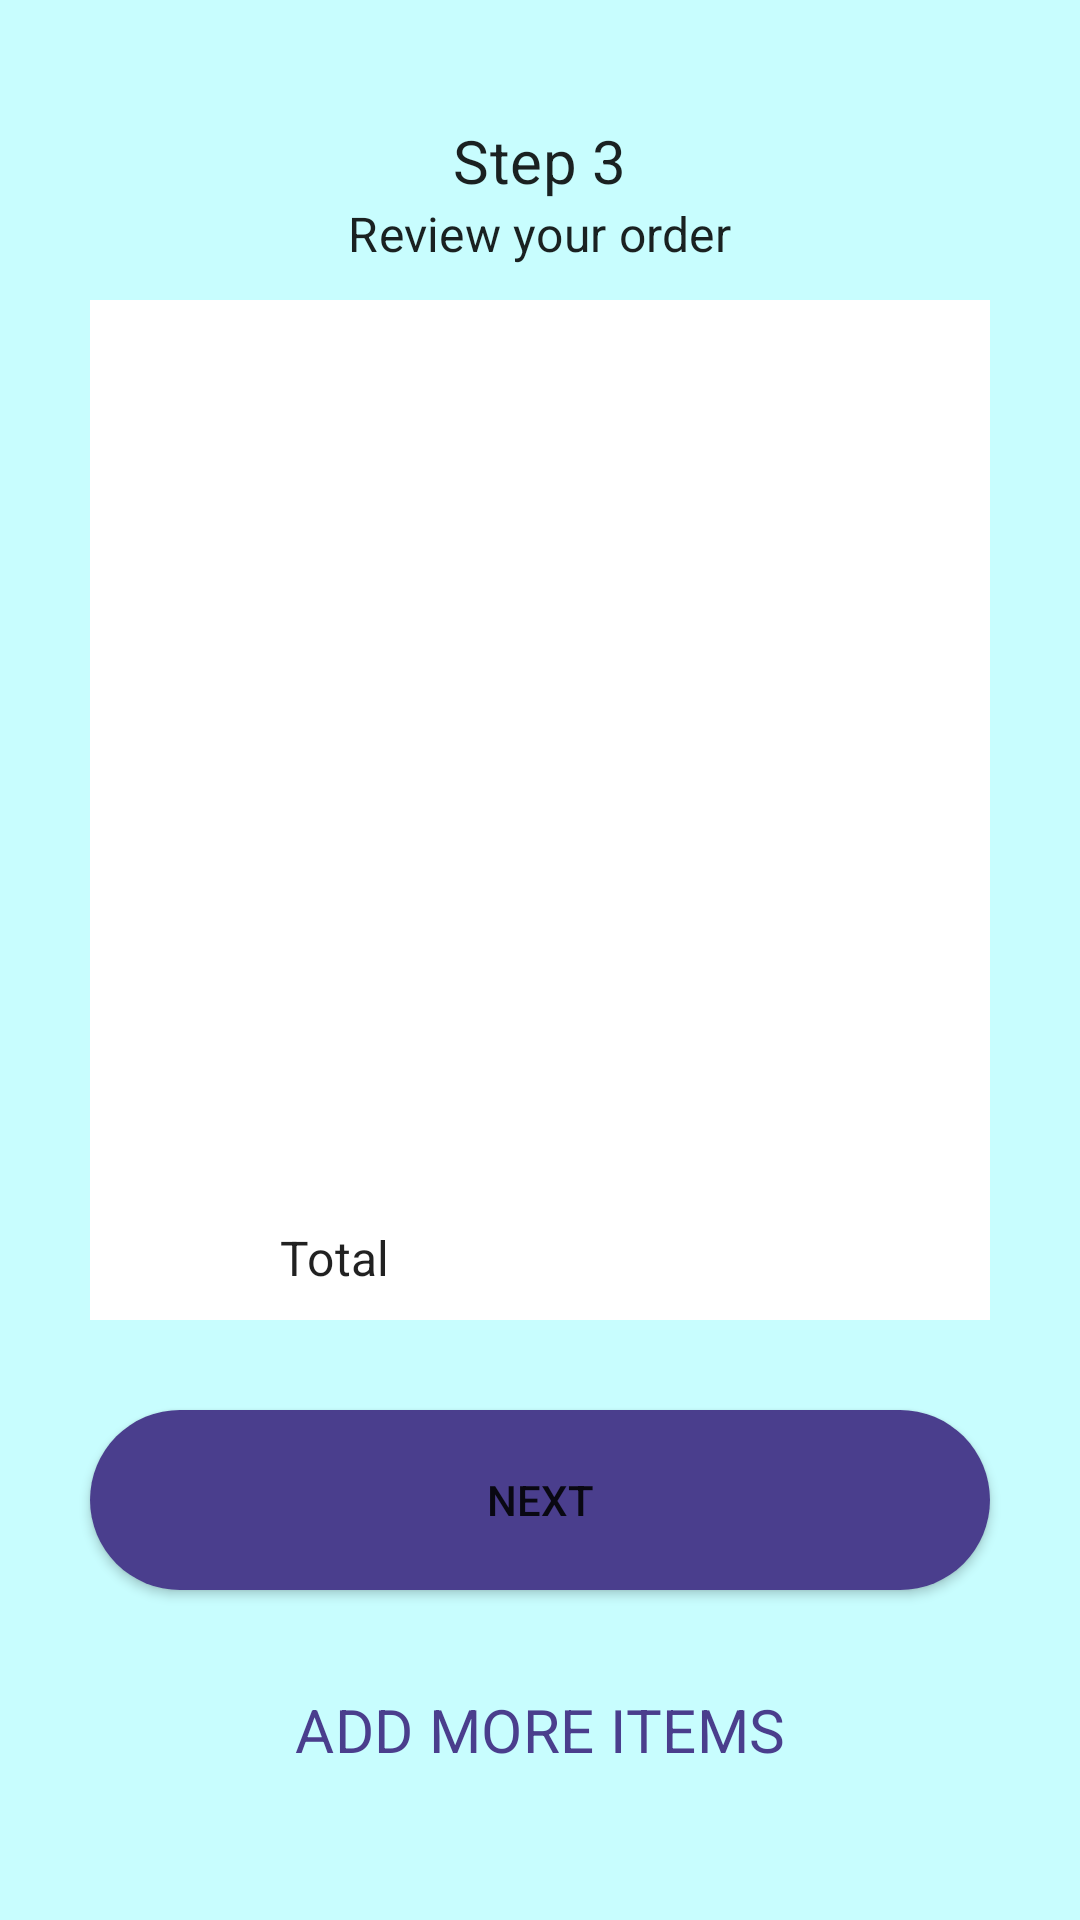

The Android layout XML behind this screen, and the referenced resources:
<!-- AndroidManifest.xml: application theme Theme.GorillasIceCreamParlorII -->
<!-- res/layout/fragment_cart.xml -->
<?xml version="1.0" encoding="utf-8"?>
<androidx.constraintlayout.widget.ConstraintLayout xmlns:android="http://schemas.android.com/apk/res/android"
    xmlns:app="http://schemas.android.com/apk/res-auto"
    xmlns:tools="http://schemas.android.com/tools"
    android:layout_width="match_parent"
    android:layout_height="match_parent"
    android:background="@color/aquamarine">

    <Button
        android:id="@+id/buttonNext"
        android:layout_width="match_parent"
        android:layout_height="60dp"
        android:layout_marginStart="30dp"
        android:layout_marginEnd="30dp"
        android:layout_marginBottom="110dp"
        android:background="@drawable/rounded_button"
        android:text="NEXT"
        app:layout_constraintBottom_toBottomOf="parent"
        app:layout_constraintEnd_toEndOf="parent"
        app:layout_constraintStart_toStartOf="parent" />


    <androidx.appcompat.widget.LinearLayoutCompat
        android:id="@+id/linearLayoutCompat"
        android:layout_width="0dp"
        android:layout_height="wrap_content"
        android:layout_marginTop="40dp"
        android:layout_weight="3"
        android:gravity="center"
        android:orientation="vertical"
        app:layout_constraintEnd_toEndOf="parent"
        app:layout_constraintStart_toStartOf="parent"
        app:layout_constraintTop_toTopOf="parent">

        <TextView
            android:id="@+id/step"
            android:layout_width="wrap_content"
            android:layout_height="wrap_content"
            android:text="Step 3"
            android:textAppearance="?attr/textAppearanceHeadline1" />

        <TextView
            android:id="@+id/stepInstruction"
            android:layout_width="wrap_content"
            android:layout_height="wrap_content"
            android:text="Review your order"
            android:textAppearance="?attr/textAppearanceHeadline2" />

    </androidx.appcompat.widget.LinearLayoutCompat>


    <androidx.constraintlayout.widget.ConstraintLayout
        android:layout_width="match_parent"
        android:layout_height="match_parent"
        android:layout_marginStart="30dp"
        android:layout_marginTop="100dp"
        android:layout_marginEnd="30dp"
        android:layout_marginBottom="200dp"
        android:background="@color/white"
        app:layout_constraintBottom_toTopOf="@+id/buttonNext"
        app:layout_constraintEnd_toEndOf="parent"
        app:layout_constraintStart_toStartOf="parent"
        app:layout_constraintTop_toBottomOf="@+id/linearLayoutCompat">


        <androidx.recyclerview.widget.RecyclerView
            android:id="@+id/recycler"
            android:layout_width="match_parent"
            android:layout_height="match_parent"
            android:layout_marginTop="10dp"
            android:layout_marginStart="20dp"
            android:layout_marginEnd="20dp"
            android:layout_marginBottom="40dp"
            app:layout_constraintBottom_toTopOf="@+id/totalContainer"
            app:layout_constraintEnd_toEndOf="parent"
            app:layout_constraintStart_toStartOf="parent"
            app:layout_constraintTop_toTopOf="parent">

        </androidx.recyclerview.widget.RecyclerView>

        <LinearLayout
            android:id="@+id/totalContainer"
            android:layout_width="match_parent"
            android:layout_height="wrap_content"
            android:layout_marginStart="20dp"
            android:layout_marginEnd="20dp"
            android:layout_marginBottom="10dp"
            android:orientation="horizontal"
            app:layout_constraintBottom_toBottomOf="parent"
            app:layout_constraintEnd_toEndOf="parent"
            app:layout_constraintStart_toStartOf="parent">

            <LinearLayout
                android:orientation="horizontal"
                xmlns:android="http://schemas.android.com/apk/res/android"
                android:layout_width="match_parent"
                android:layout_height="wrap_content"
                android:weightSum="6"
                android:gravity="center">

                <LinearLayout
                    android:layout_width="0dp"
                    android:layout_height="wrap_content"
                    android:layout_weight="1"
                    android:gravity="center">

                    <TextView
                        android:id="@+id/quantity"
                        android:layout_width="wrap_content"
                        android:layout_height="wrap_content"
                        android:textAppearance="?attr/textAppearanceBody2" />


                </LinearLayout>

                <LinearLayout
                    android:layout_width="0dp"
                    android:layout_height="wrap_content"
                    android:layout_weight="2.5">

                    <TextView
                        android:layout_width="wrap_content"
                        android:layout_height="wrap_content"
                        android:text="Total"
                        android:textAppearance="?attr/textAppearanceHeadline2"/>


                </LinearLayout>
                <LinearLayout
                    android:layout_width="0dp"
                    android:layout_height="wrap_content"
                    android:layout_weight="1.5"
                    android:gravity="center">

                    <TextView
                        android:id="@+id/totalPrice"
                        android:layout_width="wrap_content"
                        android:layout_height="wrap_content"
                        android:textAppearance="?attr/textAppearanceBody2"/>


                </LinearLayout>

                <LinearLayout
                    android:id="@+id/buttonRemove"
                    android:layout_width="0dp"
                    android:layout_height="wrap_content"
                    android:layout_weight="1"
                    android:gravity="center">



                </LinearLayout>


            </LinearLayout>

        </LinearLayout>


    </androidx.constraintlayout.widget.ConstraintLayout>

    <TextView
        android:id="@+id/addItems"
        android:layout_width="wrap_content"
        android:layout_height="wrap_content"
        android:layout_marginBottom="50dp"
        android:text="add more items"
        android:textAllCaps="true"
        android:textAppearance="?attr/textAppearanceHeadline1"
        android:textColor="@color/purple"
        app:layout_constraintBottom_toBottomOf="parent"
        app:layout_constraintEnd_toEndOf="parent"
        app:layout_constraintStart_toStartOf="parent" />

</androidx.constraintlayout.widget.ConstraintLayout>
<!-- resources referenced by this layout -->
<resources>
  <color name="aquamarine">#C8FDFE</color>
  <color name="purple">#4A3E8D</color>
  <color name="white">#FFFFFFFF</color>
  <!-- drawable rounded_button (drawable) -->
  <?xml version="1.0" encoding="utf-8"?>
  <shape xmlns:android="http://schemas.android.com/apk/res/android"
      android:shape="rectangle">
      <solid android:color="@color/purple" />
      <corners android:radius="50dp"/>
  </shape>
  <style name="Theme.GorillasIceCreamParlorII" parent="Theme.MaterialComponents.DayNight.DarkActionBar">
          
          <item name="colorPrimary">@color/purple_500</item>
          <item name="colorPrimaryVariant">@color/purple_700</item>
          <item name="colorOnPrimary">@color/white</item>
          
          <item name="colorSecondary">@color/teal_200</item>
          <item name="colorSecondaryVariant">@color/teal_700</item>
          <item name="colorOnSecondary">@color/black</item>
          
          <item name="android:statusBarColor" tools:targetApi="l">?attr/colorPrimaryVariant</item>
          
  
          
          <item name="textAppearanceHeadline1">@style/TextAppearance.IA.Headline1</item>
          <item name="textAppearanceHeadline2">@style/TextAppearance.IA.Headline2</item>
          <item name="textAppearanceBody1">@style/TextAppearance.IA.Body1</item>
          <item name="textAppearanceBody2">@style/TextAppearance.IA.Body2</item>
          <item name="textAppearanceButton">@style/TextAppearance.IA.Button</item>
  
      </style>
  <color name="purple_500">#FF6200EE</color>
  <color name="purple_700">#FF3700B3</color>
  <color name="teal_200">#FF03DAC5</color>
  <color name="teal_700">#FF018786</color>
  <color name="black">#FF000000</color>
  <style name="TextAppearance.IA.Headline1" parent="TextAppearance.MaterialComponents.Headline4">
          <item name="android:textSize">20sp</item>
          <item name="android:textColor">?android:attr/textColorPrimary</item>
      </style>
  <style name="TextAppearance.IA.Headline2" parent="TextAppearance.MaterialComponents.Headline4">
          <item name="android:textSize">16sp</item>
          <item name="android:textColor">?android:attr/textColorPrimary</item>
      </style>
  <style name="TextAppearance.IA.Body1" parent="TextAppearance.MaterialComponents.Body2">
          <item name="android:letterSpacing">0</item>
          <item name="android:textSize">16sp</item>
          <item name="android:textColor">?android:attr/textColorSecondary</item>
      </style>
  <style name="TextAppearance.IA.Body2" parent="TextAppearance.MaterialComponents.Body2">
          <item name="android:letterSpacing">0</item>
          <item name="android:textSize">14sp</item>
          <item name="android:textColor">?android:attr/textColorSecondary</item>
      </style>
  <style name="TextAppearance.IA.Button" parent="TextAppearance.MaterialComponents.Button">
          <item name="android:textSize">14sp</item>
          <item name="android:letterSpacing">0</item>
      </style>
</resources>
